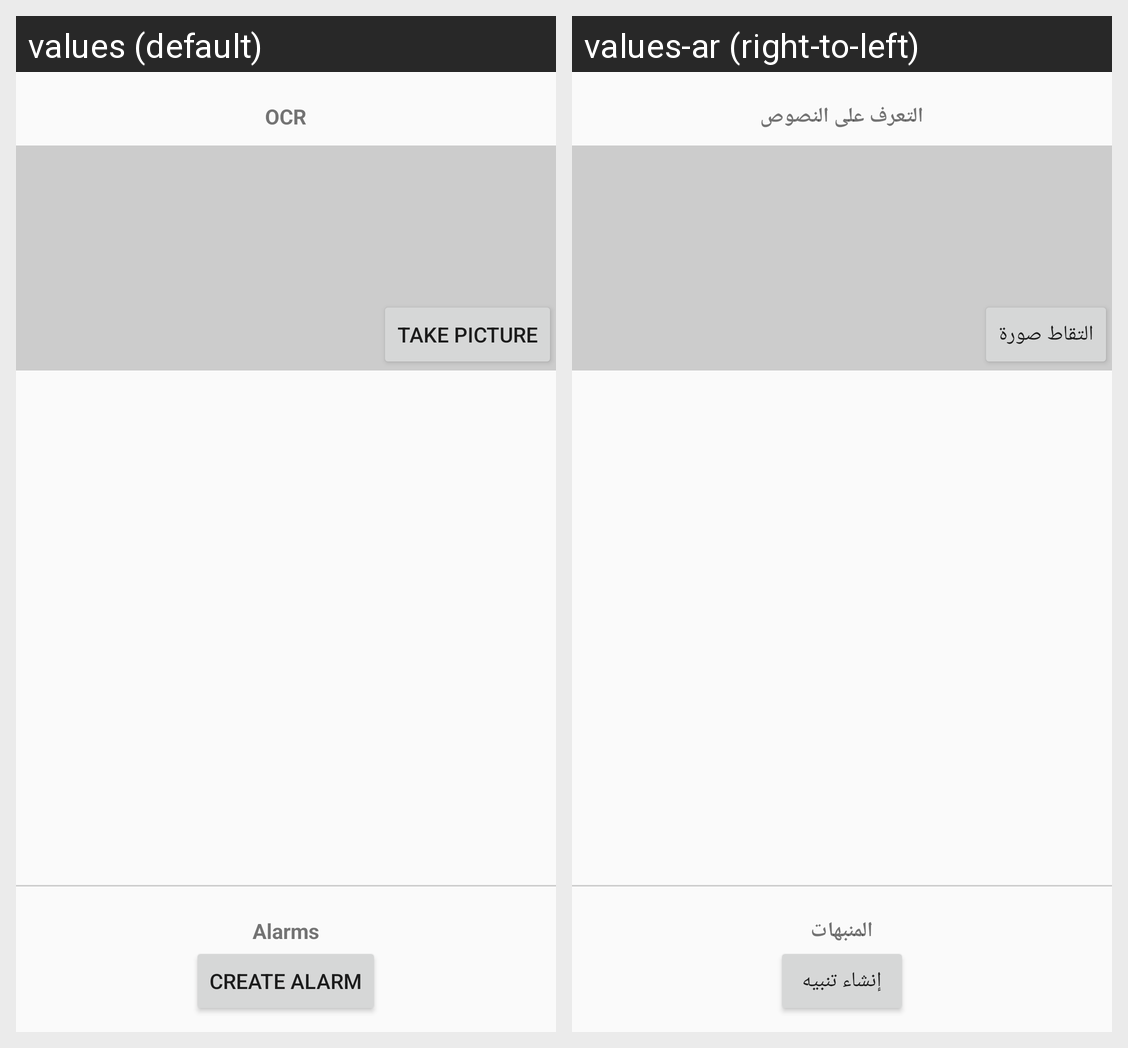

The Android screen above is rendered under two locales of the same app. Produce the string resources it draws, with the default and per-locale values.
Android screen res/layout/activity_home.xml rendered under 2 locales, left to right: values (default), values-ar (right-to-left). Device: Nexus 5 (rendered at 1080×1920; each locale shown at half size, 540×960, under a caption strip naming it); theme AppTheme.
Strings drawn on this screen, with the default value and each locale's value (text and hints the layout hard-codes, and strings that could not be matched under every locale, appear in the picture but are not listed):

label_ocr
  values: OCR
  values-ar: التعرف على النصوص

take_picture
  values: Take picture
  values-ar: التقاط صورة

label_alarms
  values: Alarms
  values-ar: المنبهات

create_alarm
  values: Create alarm
  values-ar: إنشاء تنبيه
